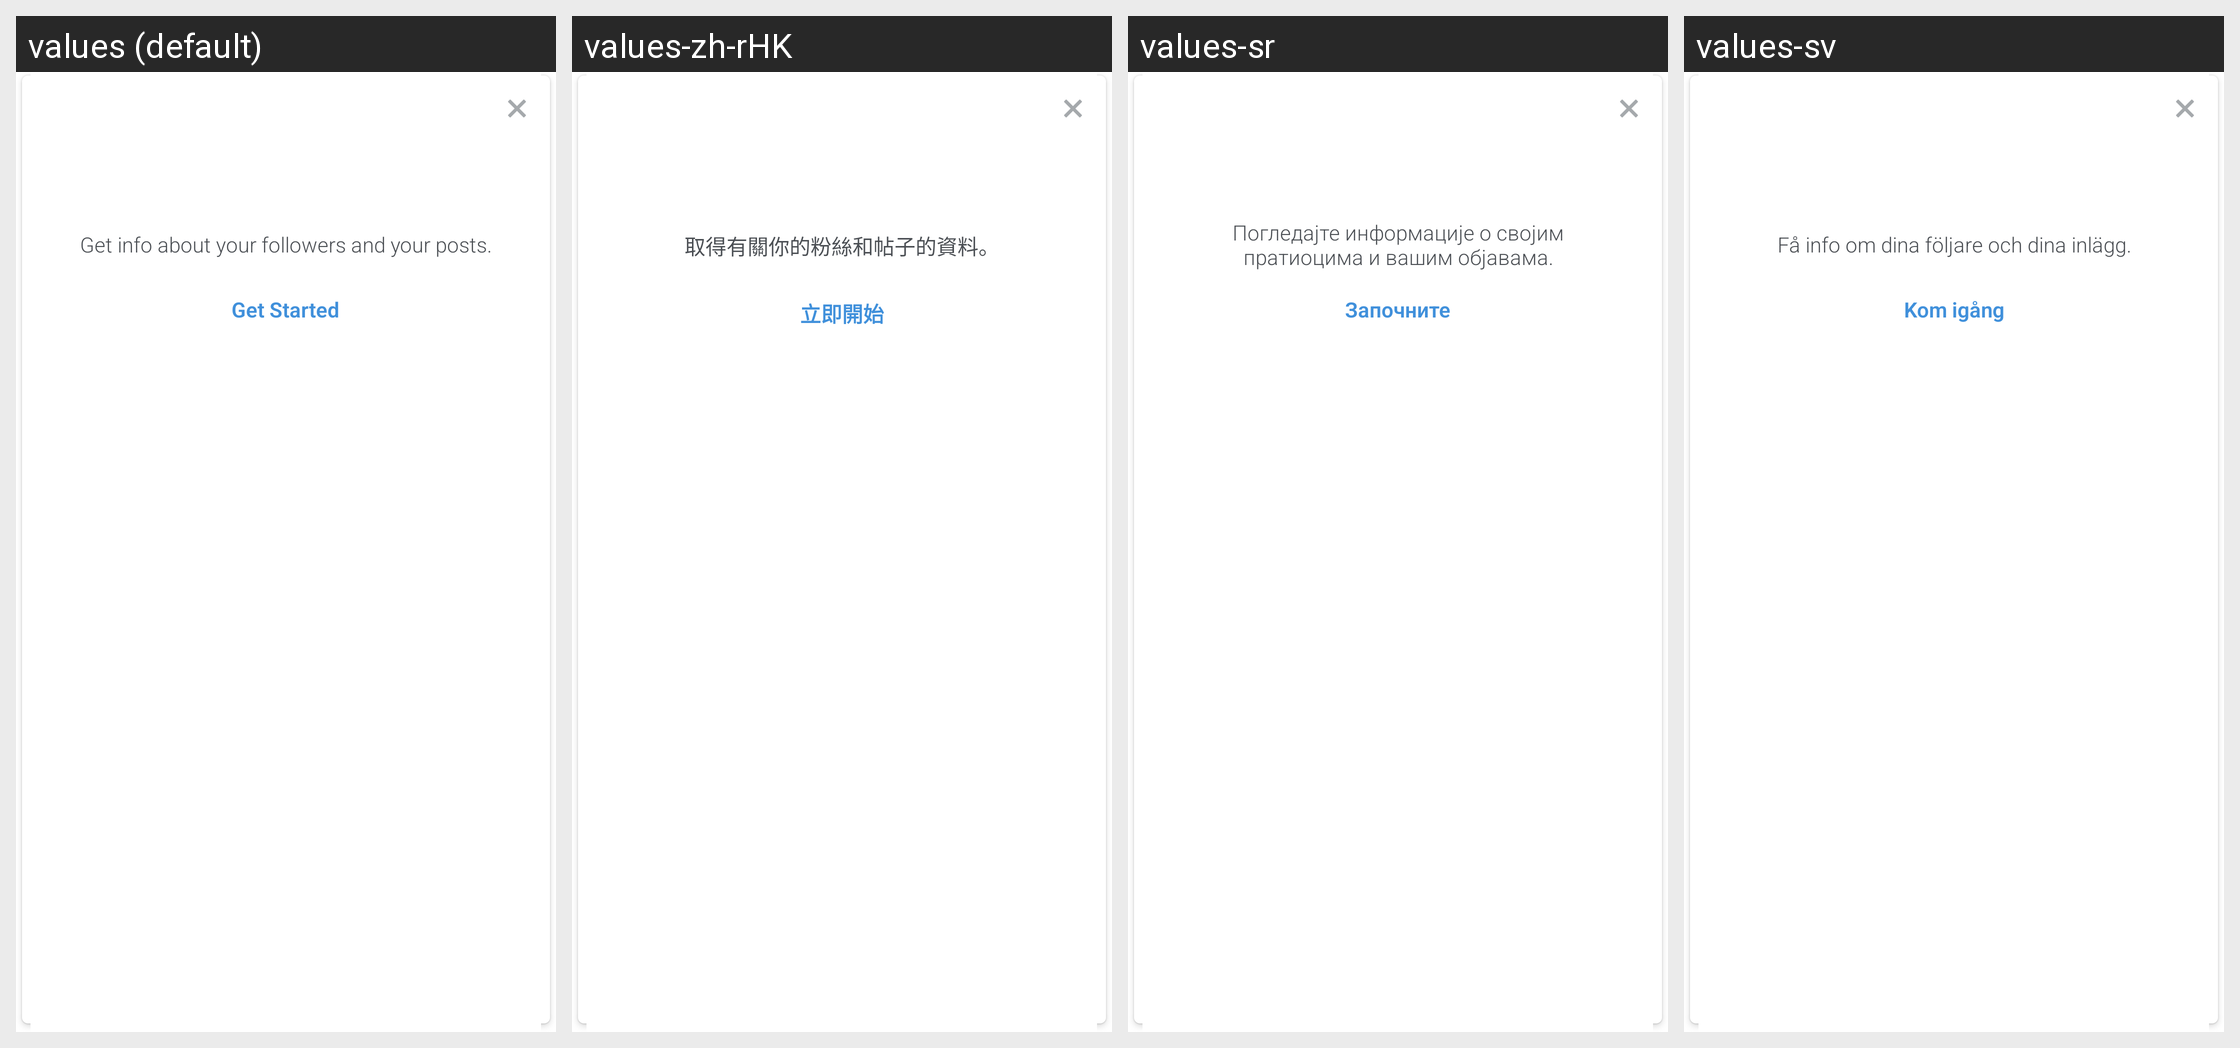

Strings drawn on this Android screen and how each of the app's shown locales translates them:
Android screen res/layout/top_account_insights_alert_dialog.xml rendered under 4 locales, left to right: values (default), values-zh-rHK, values-sr, values-sv. Device: Nexus 5 (rendered at 1080×1920; each locale shown at half size, 540×960, under a caption strip naming it); theme Theme.Instagram.
Other locales in the repository, not shown: values-af, values-ar, values-bg, values-bn, values-cs, values-da, values-de, values-el, values-en-rGB, values-es, values-es-rAR, values-es-rES, values-fb, values-fi, values-fr, values-fr-rCA, values-gu, values-hi, values-hr, values-hu, values-in, values-it, values-iw, values-ja, values-kn, values-ko, values-ml, values-mr, values-ms, values-my, values-nb, values-nl, values-pa, values-pl, values-pt, values-pt-rPT, values-qz, values-ro, values-ru, values-sk, values-sw, values-ta, values-te, values-th, values-tl, values-tr, values-uk, values-ur, values-vi, values-zh-rCN, values-zh-rTW.
Strings drawn on this screen, with the default value and each locale's value (text and hints the layout hard-codes, and strings that could not be matched under every locale, appear in the picture but are not listed):

top_account_alert_dialog_message
  values: Get info about your followers and your posts.
  values-zh-rHK: 取得有關你的粉絲和帖子的資料。
  values-sr: Погледајте информације о својим пратиоцима и вашим објавама.
  values-sv: Få info om dina följare och dina inlägg.

get_started
  values: Get Started
  values-zh-rHK: 立即開始
  values-sr: Започните
  values-sv: Kom igång
